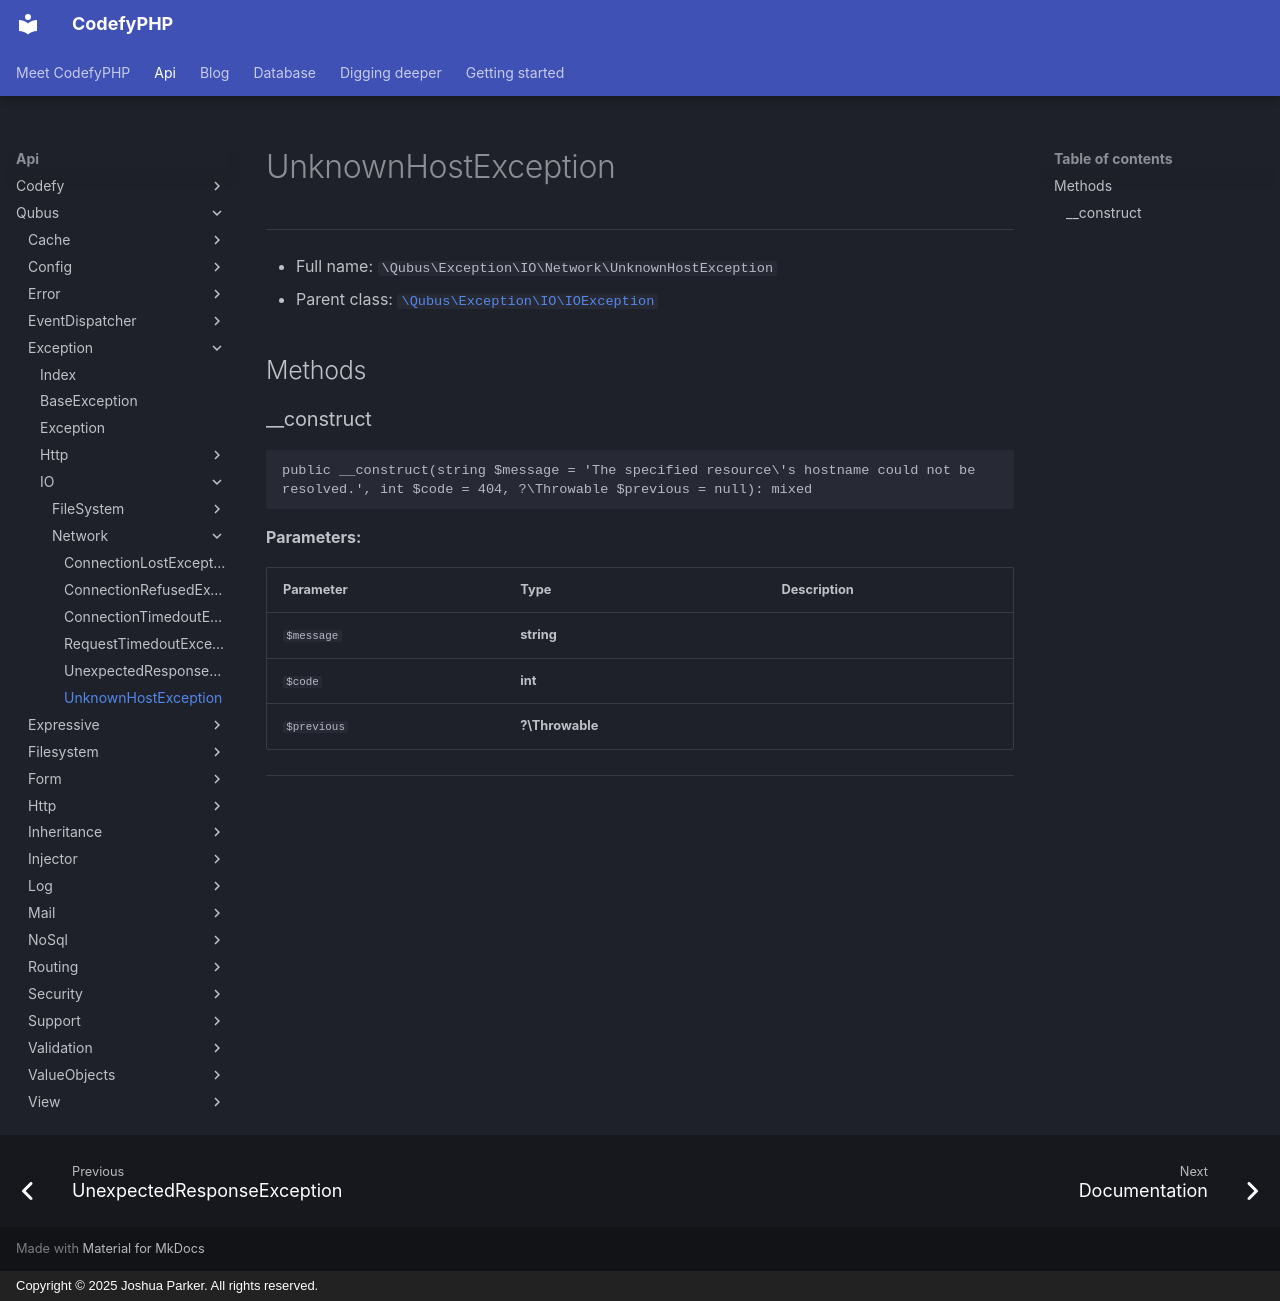

repository: codefyphp/docs · page: api/Qubus/Exception/IO/Network/UnknownHostException/index.html · generator: mkdocs · copyright: Copyright © 2025 Joshua Parker. All rights reserved.

# UnknownHostException

***

* Full name: `\Qubus\Exception\IO\Network\UnknownHostException`
* Parent class: [`\Qubus\Exception\IO\IOException`](../IOException.md)

## Methods

### __construct

```php
public __construct(string $message = 'The specified resource\'s hostname could not be resolved.', int $code = 404, ?\Throwable $previous = null): mixed
```

**Parameters:**

| Parameter   | Type            | Description |
|-------------|-----------------|-------------|
| `$message`  | **string**      |             |
| `$code`     | **int**         |             |
| `$previous` | **?\Throwable** |             |

***
